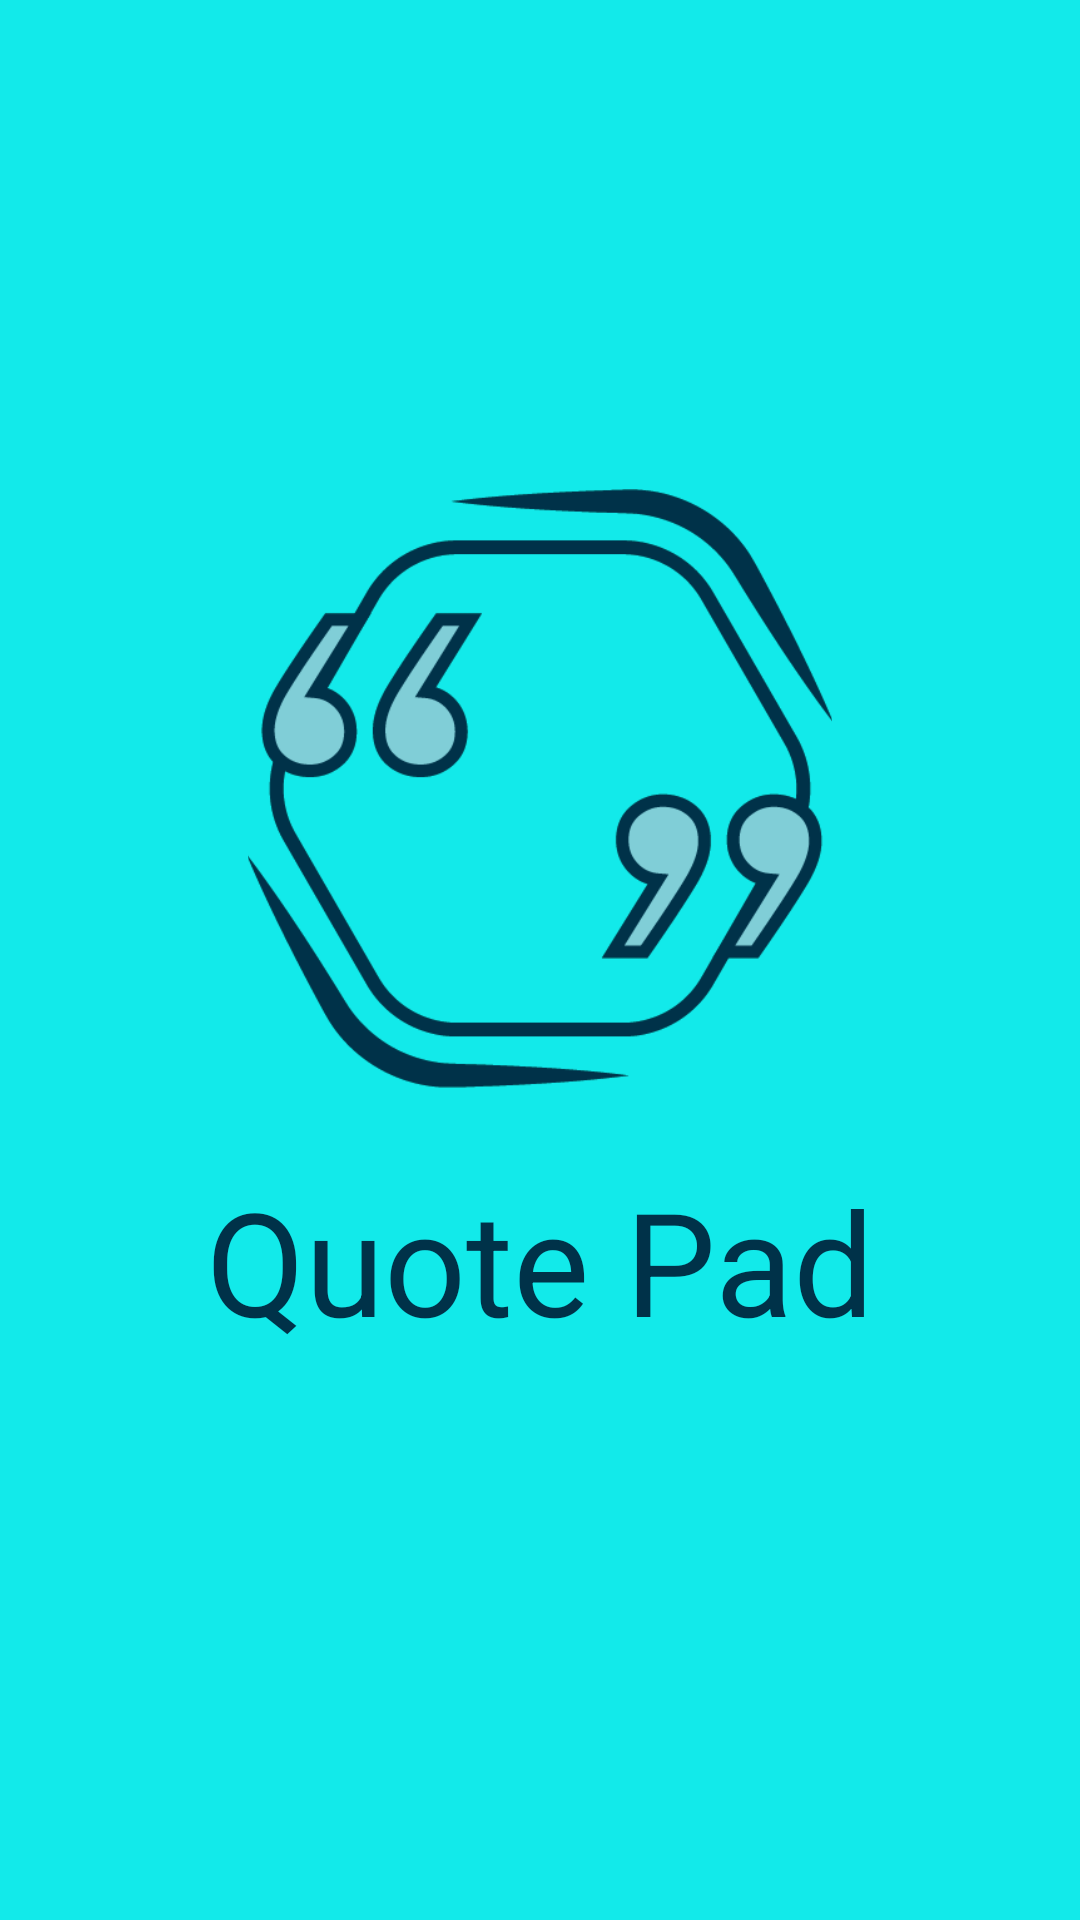

Write the Android layout XML for this screen, with the resource values it uses.
<!-- AndroidManifest.xml: activity theme AppTheme.Launcher -->
<!-- res/layout/activity_splash.xml -->
<?xml version="1.0" encoding="utf-8"?>
<androidx.constraintlayout.widget.ConstraintLayout xmlns:android="http://schemas.android.com/apk/res/android"
    xmlns:app="http://schemas.android.com/apk/res-auto"
    xmlns:tools="http://schemas.android.com/tools"
    android:layout_width="match_parent"
    android:layout_height="match_parent"
    android:background="@color/dark_shade"
    android:layout_gravity="center"
    tools:context=".SplashActivity">


    <ImageView
        android:id="@+id/splash_bg"
        android:layout_width="match_parent"
        android:layout_height="match_parent"
        android:src="@color/main_color"
        android:scaleType="centerCrop"
        android:rotation="180"
        app:layout_constraintTop_toTopOf="parent"
        app:layout_constraintBottom_toBottomOf="parent"
        app:layout_constraintEnd_toEndOf="parent"
        app:layout_constraintStart_toStartOf="parent"/>

    <LinearLayout
        android:layout_width="match_parent"
        android:layout_height="wrap_content"
        android:gravity="center"
        android:orientation="vertical"
        app:layout_constraintBottom_toBottomOf="@+id/splash_bg"
        app:layout_constraintEnd_toEndOf="parent"
        app:layout_constraintStart_toStartOf="parent"
        app:layout_constraintTop_toTopOf="parent">

        <ImageView
            android:id="@+id/logo_img"
            android:layout_width="match_parent"
            android:layout_height="200dp"
            android:foregroundGravity="center"
            android:scaleType="fitCenter"
            android:src="@drawable/logo_main"
            app:layout_constraintBottom_toBottomOf="parent"
            app:layout_constraintEnd_toEndOf="parent"
            app:layout_constraintStart_toStartOf="parent"
            app:layout_constraintTop_toTopOf="parent" />

        <TextView
            android:id="@+id/quotePad"
            android:layout_width="match_parent"
            android:layout_height="wrap_content"
            android:layout_below="@+id/logo_img"
            android:fontFamily="sans-serif"
            android:padding="25dp"
            android:text="@string/app_name"
            android:textAlignment="center"
            android:textColor="@color/dark_shade"
            android:textSize="48sp"
            app:layout_constraintBottom_toBottomOf="parent"
            app:layout_constraintEnd_toEndOf="parent"
            app:layout_constraintStart_toStartOf="parent"
            app:layout_constraintTop_toBottomOf="@+id/logo_img" />

    </LinearLayout>

</androidx.constraintlayout.widget.ConstraintLayout>
<!-- resources referenced by this layout -->
<resources>
  <color name="dark_shade">#003249</color>
  <color name="main_color">#12eaea</color>
  <!-- drawable logo_main: png bitmap (drawable, 24336 bytes) -->
  <string name="app_name">Quote Pad</string>
  <style name="AppTheme.Launcher">
          <item name="android:windowBackground">@drawable/splash_screen</item>
          <item name="android:windowNoTitle">true</item>
          <item name="android:windowActionBar">false</item>
          <item name="android:windowFullscreen">true</item>
          <item name="android:windowContentTransitions">true</item>
          <item name="android:windowContentOverlay">@null</item>
      </style>
  <!-- drawable splash_screen (drawable) -->
  <?xml version="1.0" encoding="utf-8"?>
  <layer-list xmlns:android="http://schemas.android.com/apk/res/android"
      android:opacity="opaque">
  
      <item android:drawable="@color/dark_shade"/>
  
      <item>
          <bitmap
              android:gravity="center"
              android:alpha=".8"
              android:src="@drawable/splash_logo" />
      </item>
  
  </layer-list>
  <!-- drawable splash_logo: png bitmap (drawable, 13853 bytes) -->
</resources>
